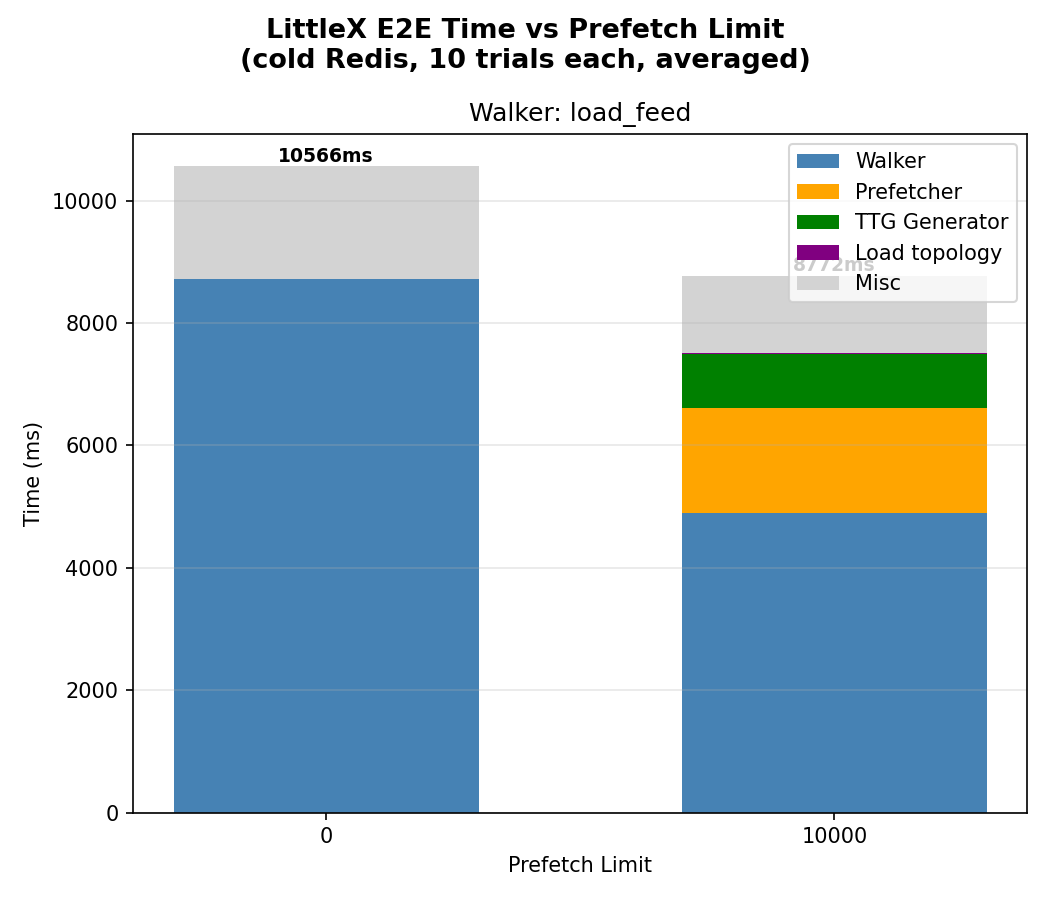

The file beside this chart, header and first rows:
walker, prefetch_limit, trial, e2e_ms, topo_idx_ms, ttg_ms, prefetch_ms, walker_ms
load_feed, 0, 1, 10566, 0.000, 0.000, 0.000, 8718
load_feed, 10000, 1, 8772, 9.559, 884.1, 1713, 4901
